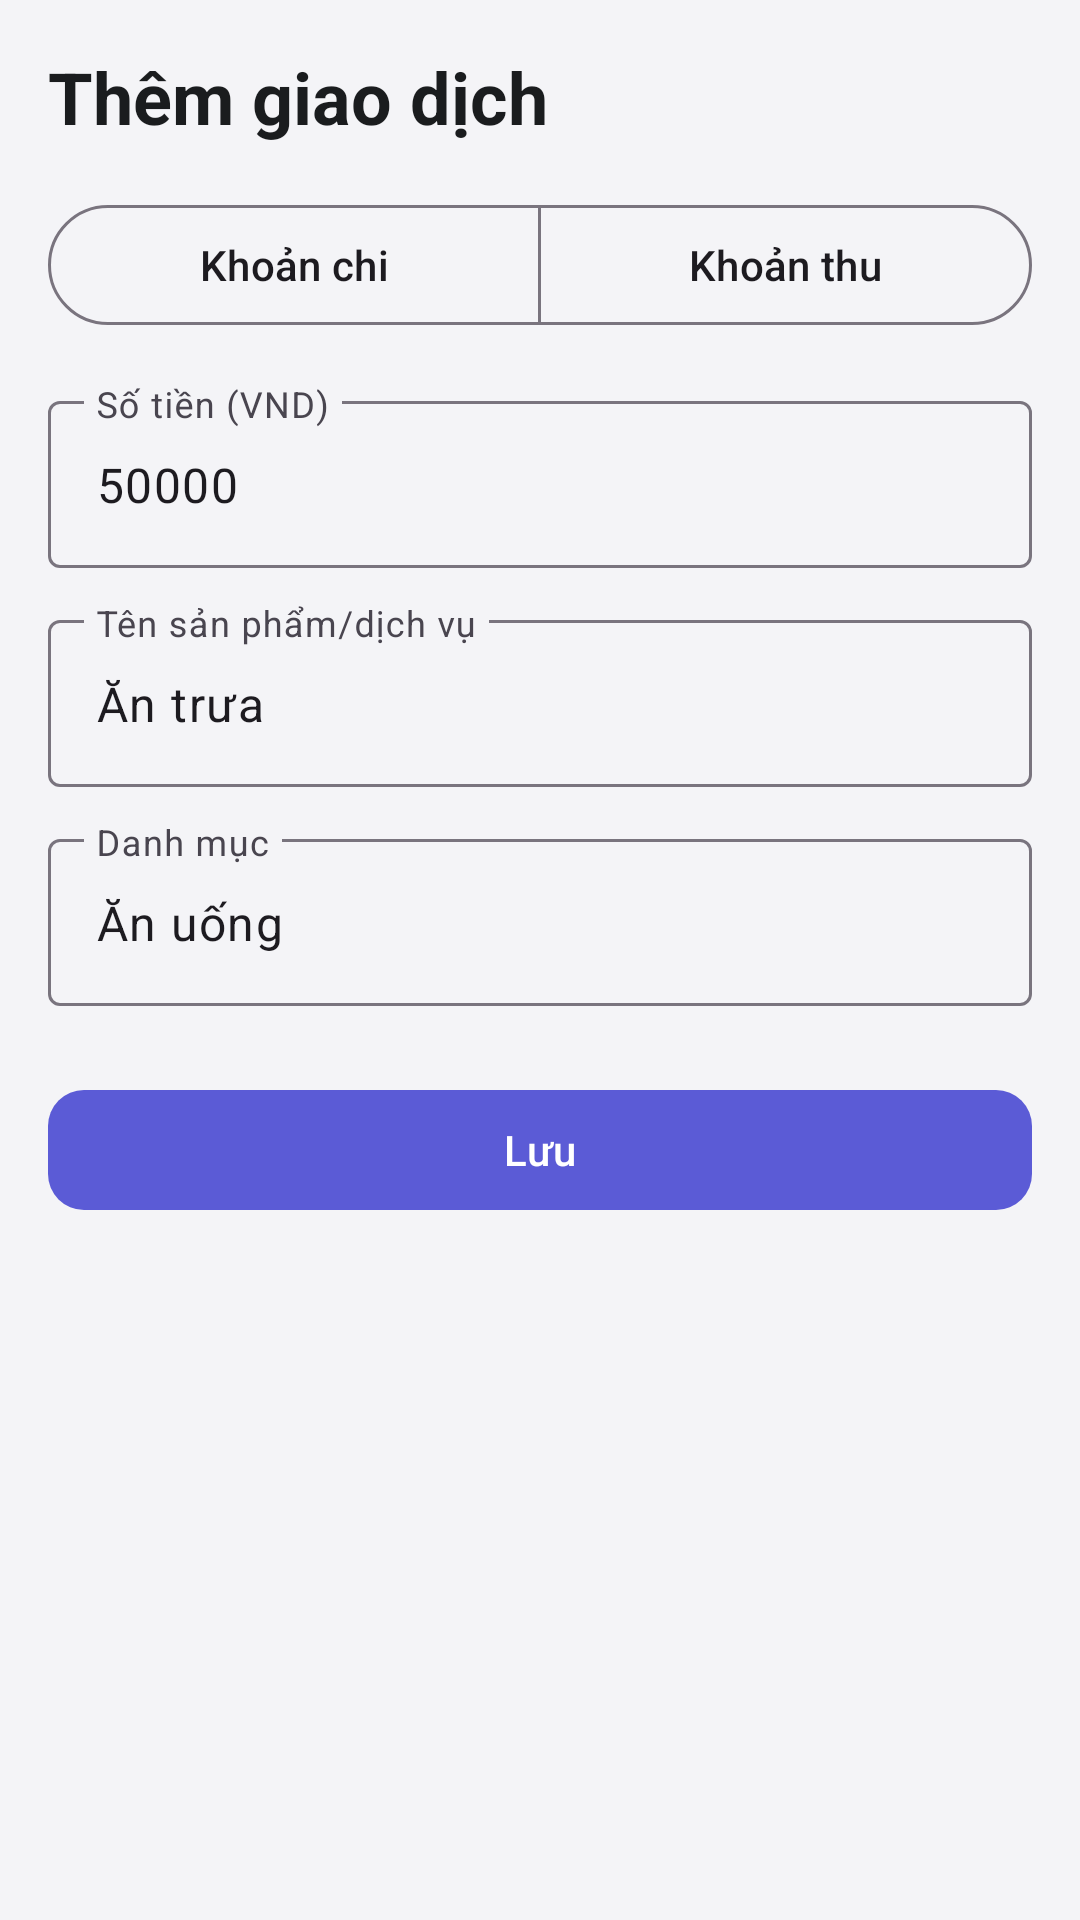

Write the Android layout XML for this screen, with the resource values it uses.
<!-- AndroidManifest.xml: application theme Theme.SoSinhVien -->
<!-- res/layout/activity_add_transaction.xml -->
<?xml version="1.0" encoding="utf-8"?>
<ScrollView xmlns:android="http://schemas.android.com/apk/res/android"
    android:layout_width="match_parent"
    android:layout_height="match_parent"
    android:background="@color/background"
    android:fillViewport="true">

    <LinearLayout
        android:layout_width="match_parent"
        android:layout_height="wrap_content"
        android:orientation="vertical"
        android:padding="16dp">

        <TextView
            android:layout_width="wrap_content"
            android:layout_height="wrap_content"
            android:text="@string/add_transaction"
            style="@style/TextAppearance.SoSinhVien.Headline" />

        <com.google.android.material.button.MaterialButtonToggleGroup
            android:id="@+id/toggle_type"
            android:layout_width="match_parent"
            android:layout_height="wrap_content"
            android:layout_marginTop="16dp">

            <com.google.android.material.button.MaterialButton
                android:id="@+id/btn_expense"
                style="@style/Widget.Material3.Button.OutlinedButton"
                android:layout_width="0dp"
                android:layout_height="wrap_content"
                android:layout_weight="1"
                android:text="Khoản chi" />

            <com.google.android.material.button.MaterialButton
                android:id="@+id/btn_income"
                style="@style/Widget.Material3.Button.OutlinedButton"
                android:layout_width="0dp"
                android:layout_height="wrap_content"
                android:layout_weight="1"
                android:text="Khoản thu" />
        </com.google.android.material.button.MaterialButtonToggleGroup>

        <com.google.android.material.textfield.TextInputLayout
            android:layout_width="match_parent"
            android:layout_height="wrap_content"
            android:layout_marginTop="16dp"
            android:hint="Số tiền (VND)">

            <com.google.android.material.textfield.TextInputEditText
                android:id="@+id/edit_amount"
                android:layout_width="match_parent"
                android:layout_height="wrap_content"
                android:inputType="number"
                android:text="50000" />
        </com.google.android.material.textfield.TextInputLayout>

        <com.google.android.material.textfield.TextInputLayout
            android:layout_width="match_parent"
            android:layout_height="wrap_content"
            android:layout_marginTop="12dp"
            android:hint="Tên sản phẩm/dịch vụ">

            <com.google.android.material.textfield.TextInputEditText
                android:id="@+id/edit_name"
                android:layout_width="match_parent"
                android:layout_height="wrap_content"
                android:text="Ăn trưa" />
        </com.google.android.material.textfield.TextInputLayout>

        <com.google.android.material.textfield.TextInputLayout
            android:layout_width="match_parent"
            android:layout_height="wrap_content"
            android:layout_marginTop="12dp"
            android:hint="Danh mục">

            <com.google.android.material.textfield.TextInputEditText
                android:id="@+id/edit_category"
                android:layout_width="match_parent"
                android:layout_height="wrap_content"
                android:text="Ăn uống" />
        </com.google.android.material.textfield.TextInputLayout>

        <com.google.android.material.button.MaterialButton
            android:id="@+id/btn_save"
            style="@style/Widget.SoSinhVien.Button.Primary"
            android:layout_width="match_parent"
            android:layout_height="wrap_content"
            android:layout_marginTop="24dp"
            android:text="@string/save" />
    </LinearLayout>
</ScrollView>
<!-- resources referenced by this layout -->
<resources>
  <color name="background">#F4F4F7</color>
  <string name="add_transaction">Thêm giao dịch</string>
  <string name="save">Lưu</string>
  <style name="TextAppearance.SoSinhVien.Headline" parent="TextAppearance.Material3.HeadlineSmall">
          <item name="android:textColor">@color/on_surface</item>
          <item name="android:textStyle">bold</item>
      </style>
  <style name="Widget.SoSinhVien.Button.Primary" parent="Widget.Material3.Button">
          <item name="backgroundTint">@color/primary_container</item>
          <item name="android:textColor">@color/on_primary</item>
          <item name="cornerRadius">12dp</item>
          <item name="android:minHeight">48dp</item>
      </style>
  <style name="Theme.SoSinhVien" parent="Theme.Material3.Light.NoActionBar">
          <item name="colorPrimary">@color/primary_container</item>
          <item name="colorPrimaryContainer">@color/primary_container</item>
          <item name="colorOnPrimary">@color/on_primary</item>
          <item name="colorSecondary">@color/secondary</item>
          <item name="colorSecondaryContainer">@color/secondary_container</item>
          <item name="colorTertiary">@color/tertiary</item>
          <item name="android:colorBackground">@color/background</item>
          <item name="android:statusBarColor">@color/surface</item>
          <item name="android:navigationBarColor">@color/surface</item>
          <item name="android:windowLightStatusBar">true</item>
      </style>
  <color name="on_surface">#1A1C1E</color>
  <color name="primary_container">#5B5BD6</color>
  <color name="on_primary">#FFFFFF</color>
  <color name="secondary">#006B5F</color>
  <color name="secondary_container">#6DF5E1</color>
  <color name="tertiary">#6718D8</color>
  <color name="surface">#F9F9FC</color>
</resources>
